Run: headless pygame with SDL's dummy video driver; simulated clock (each Clock.tick advances the game by its frame time, no real sleeping); random seed 0; keys injected as events and as key.get_pressed() state; mouse plan: one left click at the window centre at the start of phase 2, then a move to the lower-right quarter at the start of phase 3.
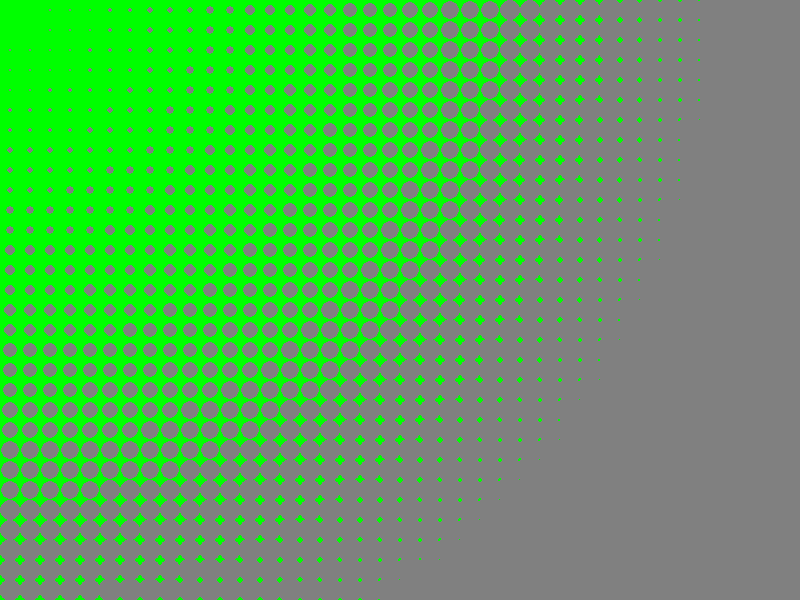
Frame 1 of 4 · flips 1–60 · no input
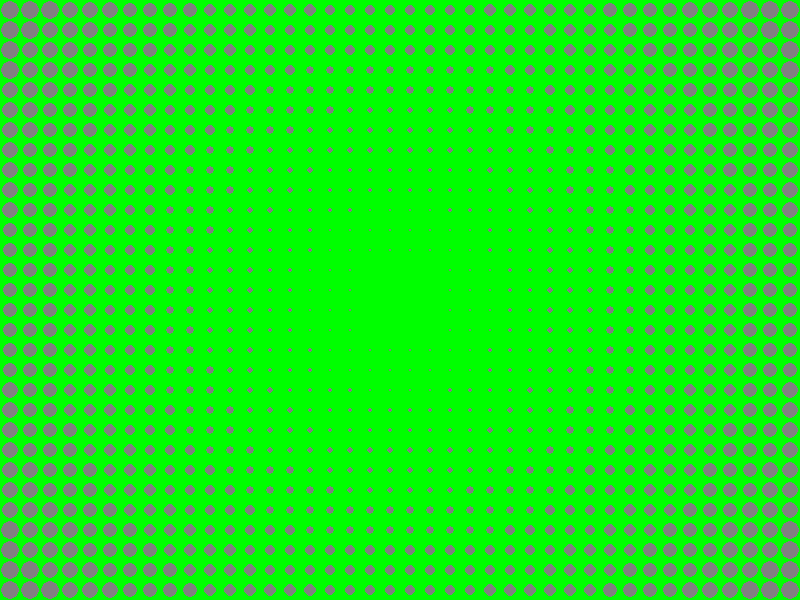
Frame 2 of 4 · flips 61–180 · clicked the window centre · tapped SPACE, RETURN · held RIGHT (→), D
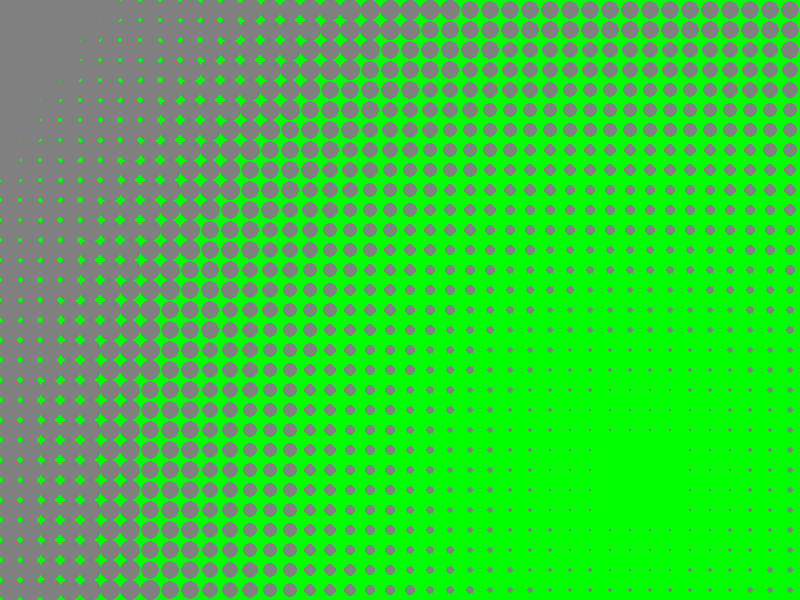
Frame 3 of 4 · flips 181–300 · moved the mouse to the lower-right quarter · held DOWN (↓), S
Frame 4 of 4 · flips 301–420 · held LEFT (←), A, UP (↑), W · screen unchanged from frame 3, image omitted

The pygame program that drew these frames:

from pygame import *
from random import *

screen = display.set_mode((800, 600))


RED = (255, 0, 0)
GREEN = (0, 255, 0)
BLUE = (0, 0, 255)
BLACK = (0,0,0)
CYAN = (0,125,125)
col = (randint(0,255)), (randint(0,255)), (randint(0,255))

screen.fill(GREEN)

running = True
while running:
    for evt in event.get():
        if evt.type == QUIT:
            running = False

    mx, my = mouse.get_pos()
    mb = mouse.get_pressed()
    
    screen.fill(GREEN)
    for i in range(10,800,20):
        for j in range(10,600,20):
            distance = (((mx-i)**2)+((my-j)**2))**(1/2)
            draw.circle(screen, (128,128,128), (i,j), distance/50)
    




    
    display.flip()

quit()
